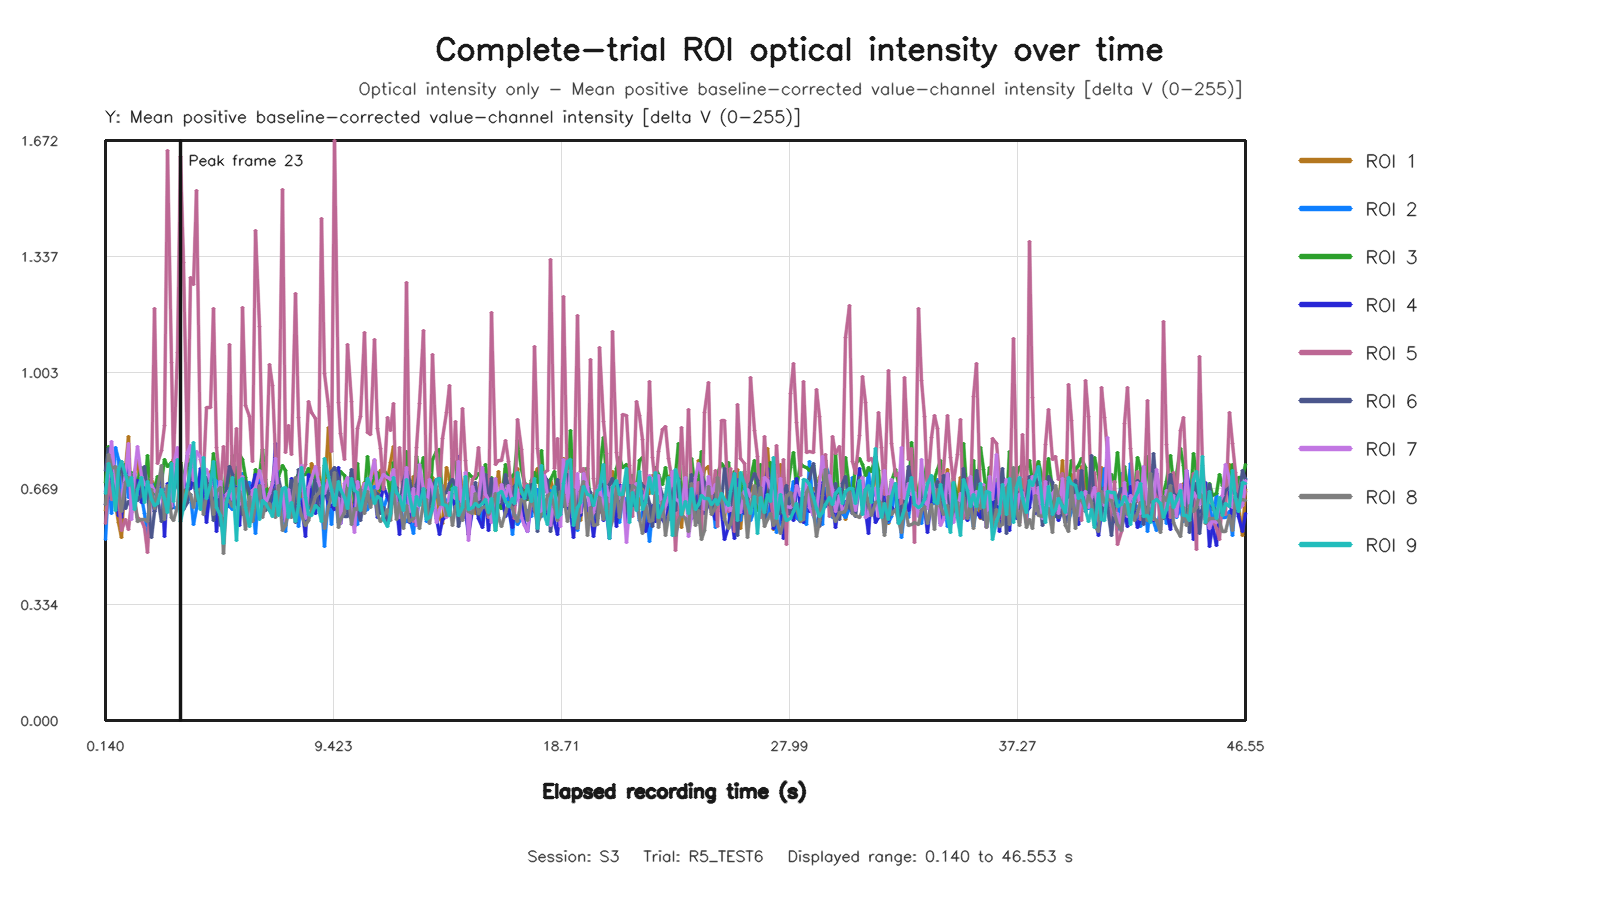

Source data for this figure (header and first rows):
capture_frame_id, elapsed_time_s, roi1_value, roi2_value, roi3_value, roi4_value, roi5_value, roi6_value, roi7_value, roi8_value, roi9_value
0, 0.1402, 0.6062, 0.521, 0.687, 0.6223, 0.5688, 0.7216, 0.6611, 0.6221, 0.6555
1, 0.2555, 0.6798, 0.6867, 0.7904, 0.6458, 0.6927, 0.7837, 0.7033, 0.7677, 0.7415
2, 0.3993, 0.7122, 0.5958, 0.7387, 0.7217, 0.6362, 0.7095, 0.8056, 0.7271, 0.7126
3, 0.528, 0.6257, 0.788, 0.6292, 0.65, 0.6465, 0.6593, 0.6903, 0.7332, 0.6042
4, 0.6711, 0.5708, 0.7512, 0.7064, 0.5923, 0.6394, 0.711, 0.6415, 0.6651, 0.7228
5, 0.7996, 0.528, 0.6098, 0.7284, 0.5846, 0.5473, 0.7471, 0.6397, 0.6019, 0.7466
6, 0.946, 0.7275, 0.704, 0.7385, 0.6988, 0.5798, 0.6099, 0.7079, 0.6846, 0.709
7, 1.058, 0.8179, 0.6429, 0.7021, 0.7548, 0.5508, 0.6319, 0.7997, 0.6999, 0.6775
8, 1.2, 0.5998, 0.6934, 0.7144, 0.6121, 0.6306, 0.6211, 0.5805, 0.682, 0.7011
9, 1.327, 0.7153, 0.658, 0.6744, 0.68, 0.6265, 0.711, 0.7111, 0.6458, 0.6068
10, 1.456, 0.7503, 0.641, 0.6886, 0.6929, 0.5843, 0.6348, 0.789, 0.5742, 0.666
11, 1.609, 0.6409, 0.6467, 0.7279, 0.6297, 0.5769, 0.6476, 0.7036, 0.5792, 0.7013
12, 1.728, 0.7035, 0.5957, 0.6582, 0.6765, 0.5558, 0.7331, 0.6803, 0.5805, 0.6287
13, 1.868, 0.7254, 0.5367, 0.7629, 0.6509, 0.4833, 0.6559, 0.6748, 0.5747, 0.6894
14, 1.999, 0.691, 0.682, 0.6379, 0.6526, 0.6976, 0.5271, 0.6762, 0.6654, 0.6359
15, 2.138, 0.6755, 0.6681, 0.6699, 0.6023, 1.189, 0.6017, 0.6636, 0.6108, 0.6187
16, 2.256, 0.6816, 0.6334, 0.7046, 0.6703, 0.7394, 0.6449, 0.6504, 0.666, 0.6259
17, 2.414, 0.7047, 0.6715, 0.6898, 0.7129, 0.7786, 0.5732, 0.6442, 0.7348, 0.6649
18, 2.528, 0.5935, 0.6645, 0.7519, 0.5293, 0.8492, 0.6539, 0.6139, 0.5799, 0.6396
19, 2.656, 0.6358, 0.6639, 0.733, 0.6825, 1.644, 0.6385, 0.6746, 0.6787, 0.5985
20, 2.808, 0.7371, 0.6535, 0.7433, 0.6241, 1.031, 0.6123, 0.6163, 0.5845, 0.7422
21, 2.928, 0.7513, 0.6138, 0.7001, 0.6728, 0.7496, 0.6591, 0.7362, 0.5765, 0.6321
22, 3.059, 0.7251, 0.6106, 0.679, 0.7328, 1.061, 0.6858, 0.787, 0.616, 0.7537
23, 3.199, 0.7428, 0.6671, 0.7444, 0.6134, 1.626, 0.7361, 0.7091, 0.7386, 0.5742
24, 3.331, 0.6732, 0.6316, 0.69, 0.6922, 1.32, 0.6085, 0.6723, 0.6177, 0.6149
25, 3.469, 0.6374, 0.634, 0.7625, 0.6672, 0.7477, 0.627, 0.773, 0.659, 0.6758
26, 3.611, 0.7527, 0.6527, 0.6726, 0.6674, 1.276, 0.7416, 0.7924, 0.6527, 0.7283
27, 3.728, 0.7044, 0.5646, 0.7364, 0.7017, 1.257, 0.7139, 0.6906, 0.6151, 0.8022
28, 3.856, 0.6702, 0.6103, 0.6875, 0.6425, 1.526, 0.6333, 0.7746, 0.6634, 0.6617
29, 4, 0.6546, 0.6854, 0.6221, 0.7249, 0.7529, 0.6686, 0.7575, 0.6665, 0.6091
30, 4.128, 0.719, 0.7213, 0.7009, 0.6745, 0.7093, 0.6721, 0.7275, 0.5942, 0.7571
31, 4.256, 0.6306, 0.5995, 0.6212, 0.571, 0.9027, 0.6995, 0.7221, 0.652, 0.6408
32, 4.4, 0.7164, 0.7091, 0.6697, 0.6783, 0.9009, 0.6546, 0.6878, 0.6759, 0.6798
33, 4.538, 0.668, 0.6358, 0.7698, 0.6957, 1.186, 0.5762, 0.6506, 0.5946, 0.7454
34, 4.656, 0.631, 0.7447, 0.7019, 0.5458, 0.7856, 0.6501, 0.6415, 0.6604, 0.6134
35, 4.805, 0.6631, 0.6147, 0.6904, 0.6565, 0.6679, 0.5627, 0.6896, 0.6705, 0.5902
36, 4.931, 0.6121, 0.5421, 0.6445, 0.6457, 0.7906, 0.588, 0.5905, 0.4814, 0.5101
37, 5.056, 0.7184, 0.668, 0.7355, 0.6144, 0.6639, 0.6728, 0.6518, 0.6392, 0.6272
38, 5.199, 0.6721, 0.6175, 0.6868, 0.6692, 1.084, 0.7319, 0.6636, 0.6304, 0.6589
39, 5.328, 0.6273, 0.6093, 0.7629, 0.6252, 0.649, 0.7084, 0.6362, 0.6162, 0.7009
40, 5.456, 0.7017, 0.7298, 0.6825, 0.6714, 0.8425, 0.6236, 0.6623, 0.6675, 0.5201
41, 5.6, 0.6073, 0.6972, 0.7672, 0.5621, 0.6198, 0.6362, 0.622, 0.6588, 0.693
42, 5.728, 0.6832, 0.7121, 0.7529, 0.7005, 1.189, 0.5941, 0.7027, 0.6318, 0.6973
43, 5.855, 0.5914, 0.681, 0.6993, 0.6152, 0.9079, 0.6883, 0.5732, 0.5496, 0.6144
44, 6.001, 0.6307, 0.6857, 0.6326, 0.579, 0.8765, 0.6601, 0.591, 0.6466, 0.5601
45, 6.128, 0.5958, 0.6275, 0.6523, 0.676, 0.7453, 0.577, 0.6623, 0.5738, 0.6119
46, 6.258, 0.6929, 0.5391, 0.7231, 0.7083, 1.411, 0.6191, 0.6728, 0.6228, 0.6651
47, 6.399, 0.7047, 0.6921, 0.7069, 0.6617, 1.135, 0.6486, 0.721, 0.6782, 0.5782
48, 6.528, 0.6466, 0.62, 0.7819, 0.6207, 0.7447, 0.6817, 0.684, 0.5843, 0.6349
49, 6.67, 0.6214, 0.6621, 0.6961, 0.6132, 0.6737, 0.6065, 0.6223, 0.62, 0.6247
50, 6.8, 0.6657, 0.6337, 0.6042, 0.6189, 1.025, 0.6228, 0.6556, 0.6245, 0.6066
51, 6.928, 0.6766, 0.6042, 0.6891, 0.6394, 0.9656, 0.6668, 0.6835, 0.6062, 0.5885
52, 7.056, 0.761, 0.6422, 0.6808, 0.7979, 0.761, 0.6617, 0.7556, 0.5848, 0.6615
53, 7.201, 0.6366, 0.6433, 0.703, 0.6255, 0.7266, 0.6966, 0.6319, 0.6769, 0.5895
54, 7.328, 0.6309, 0.645, 0.7336, 0.6648, 1.529, 0.6444, 0.6691, 0.5488, 0.6696
55, 7.476, 0.5878, 0.5433, 0.7202, 0.5789, 0.7714, 0.6343, 0.5737, 0.5615, 0.6704
56, 7.6, 0.6622, 0.652, 0.6054, 0.6281, 0.8498, 0.614, 0.6657, 0.5982, 0.5846
57, 7.728, 0.6669, 0.634, 0.6811, 0.6988, 0.7673, 0.6915, 0.6171, 0.5839, 0.6276
58, 7.872, 0.6668, 0.6596, 0.6943, 0.664, 1.231, 0.5696, 0.6817, 0.7003, 0.5729
59, 8, 0.6107, 0.559, 0.7085, 0.6437, 0.8747, 0.7244, 0.6908, 0.6287, 0.621
... 289 more rows
